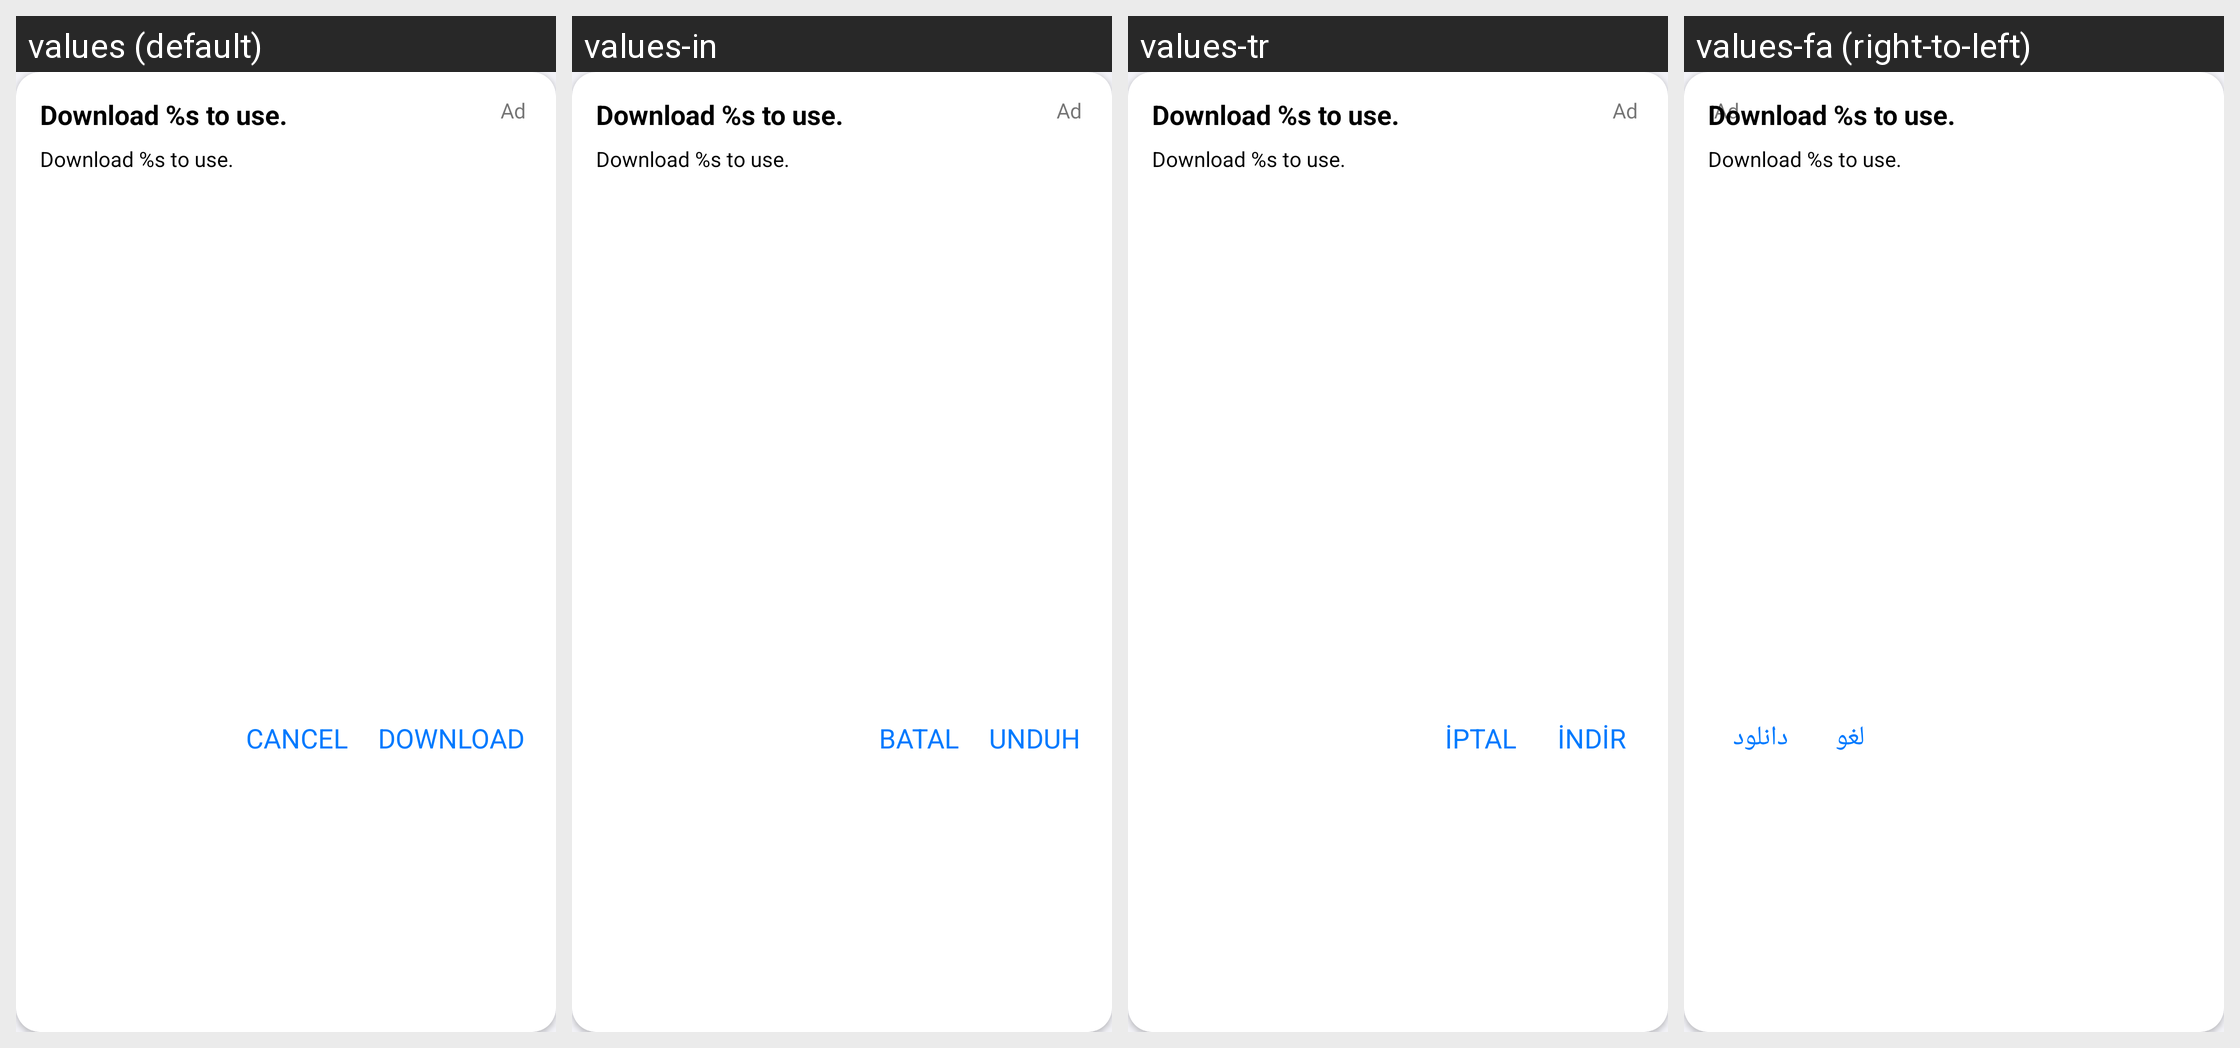

Here is an Android app screen in its default locale and in the app's own translations. Write out the translated-string differences for the strings that appear on this screen.
Android screen res/layout/banner_dialog.xml rendered under 4 locales, left to right: values (default), values-in, values-tr, values-fa (right-to-left). Device: Nexus 5 (rendered at 1080×1920; each locale shown at half size, 540×960, under a caption strip naming it); theme AppTheme.
Other locales in the repository, not shown: values-ar, values-hi, values-ja, values-ko, values-pt, values-th, values-vi.
Strings drawn on this screen, with the default value and each locale's value (text and hints the layout hard-codes, and strings that could not be matched under every locale, appear in the picture but are not listed):

dialog_description
  values: Download %s to use.
  values-in: Download %s to use.  [not translated; the default value is used]
  values-tr: Download %s to use.  [not translated; the default value is used]
  values-fa: Download %s to use.  [not translated; the default value is used]

download
  values: Download
  values-in: Unduh
  values-tr: İndir
  values-fa: دانلود

cancel
  values: Cancel
  values-in: Batal
  values-tr: İptal
  values-fa: لغو
